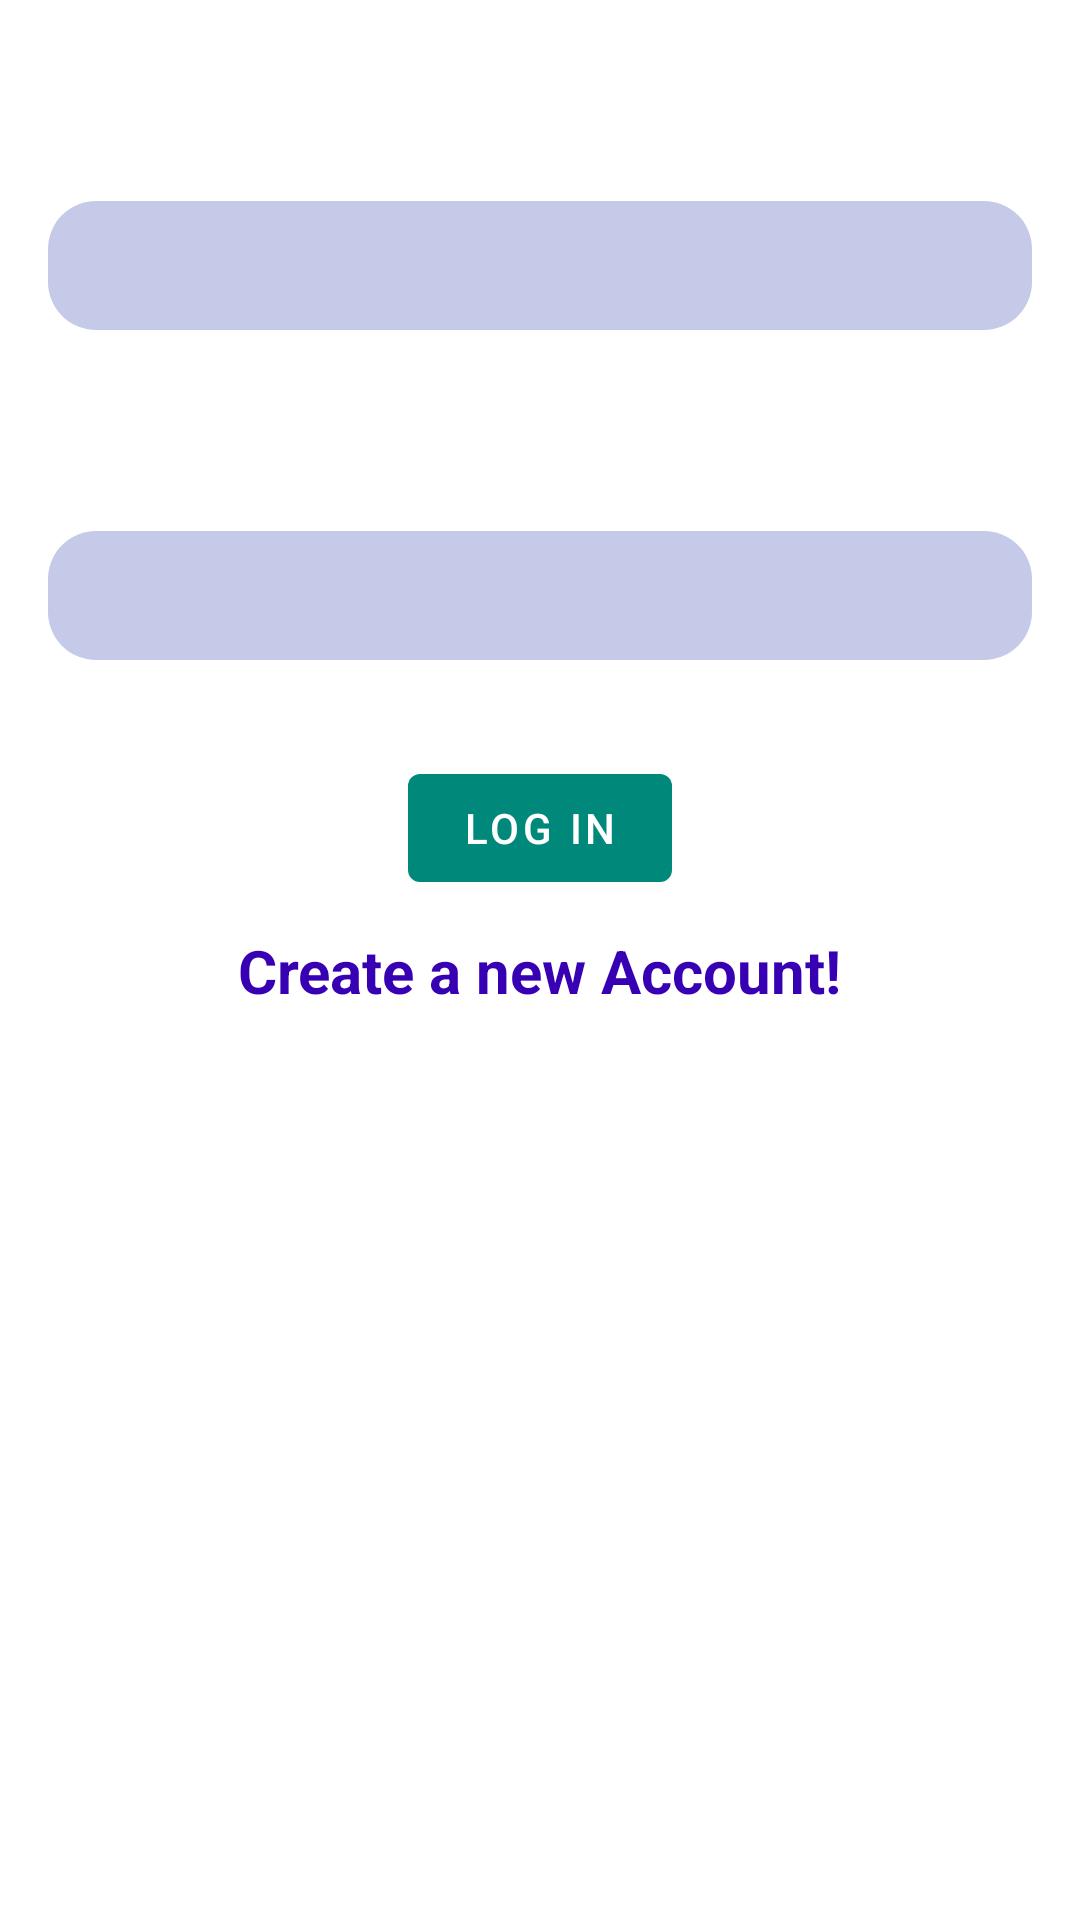

This screen was rendered from an Android layout file. Write that file and the resources it references.
<!-- AndroidManifest.xml: application theme Theme.Paramedix -->
<!-- res/layout/fragment_login.xml -->
<?xml version="1.0" encoding="utf-8"?>
<androidx.constraintlayout.widget.ConstraintLayout 
    xmlns:android="http://schemas.android.com/apk/res/android"
    xmlns:app="http://schemas.android.com/apk/res-auto"
    xmlns:tools="http://schemas.android.com/tools"
    android:layout_width="match_parent"
    android:layout_height="match_parent">

    <com.google.android.material.textview.MaterialTextView
        android:id="@+id/id_head"
        android:layout_width="130dp"
        android:layout_height="wrap_content"
        android:layout_marginStart="24dp"
        android:layout_marginTop="32dp"
        android:textColor="@color/black"
        app:layout_constraintStart_toStartOf="parent"
        app:layout_constraintTop_toTopOf="parent" />

    <androidx.appcompat.widget.AppCompatEditText
        android:id="@+id/id_field"
        android:layout_width="328dp"
        android:layout_height="43dp"
        android:layout_marginTop="16dp"
        android:background="@drawable/rounded_edit_text"
        android:ems="10"
        android:inputType="text"
        app:layout_constraintEnd_toEndOf="parent"
        app:layout_constraintStart_toStartOf="parent"
        app:layout_constraintTop_toBottomOf="@+id/id_head" />


    <com.google.android.material.textview.MaterialTextView
        android:id="@+id/pass_head"
        android:layout_width="130dp"
        android:layout_height="wrap_content"
        android:layout_marginStart="24dp"
        android:layout_marginTop="32dp"
        android:textColor="@color/black"
        app:layout_constraintStart_toStartOf="parent"
        app:layout_constraintTop_toBottomOf="@+id/id_field" />

    <androidx.appcompat.widget.AppCompatEditText
        android:id="@+id/passwd_field"
        android:layout_width="328dp"
        android:layout_height="43dp"
        android:layout_marginTop="16dp"
        android:background="@drawable/rounded_edit_text"
        android:ems="10"
        android:inputType="textPassword"
        android:textColor="@color/black"
        app:layout_constraintEnd_toEndOf="parent"
        app:layout_constraintStart_toStartOf="parent"
        app:layout_constraintTop_toBottomOf="@+id/pass_head" />




    <com.google.android.material.button.MaterialButton
        android:id="@+id/btnLogin"
        android:layout_width="wrap_content"
        android:layout_height="wrap_content"
        android:layout_marginTop="32dp"
        android:text="@string/log_in"

        android:textColor="@color/white"
        app:backgroundTint="#00897B"
        app:layout_constraintEnd_toEndOf="parent"
        app:layout_constraintStart_toStartOf="parent"
        app:layout_constraintTop_toBottomOf="@+id/passwd_field" />

    <com.google.android.material.textview.MaterialTextView
        android:id="@+id/create_new_ac"
        android:layout_marginTop="10dp"
        android:textSize="20sp"
        android:textStyle="bold"
        android:textColor="@color/colorPrimaryDark"
        android:layout_gravity="center"
        android:text="@string/create_a_new_account"

        android:layout_width="wrap_content"
        android:layout_height="wrap_content"
        app:layout_constraintEnd_toEndOf="parent"
        app:layout_constraintStart_toStartOf="parent"
        app:layout_constraintTop_toBottomOf="@+id/btnLogin"/>


</androidx.constraintlayout.widget.ConstraintLayout>
<!-- resources referenced by this layout -->
<resources>
  <!-- drawable rounded_edit_text (drawable) -->
  <?xml version="1.0" encoding="utf-8"?>
  <shape xmlns:android="http://schemas.android.com/apk/res/android">
      <corners android:topRightRadius="16dp" android:topLeftRadius="16dp"
          android:bottomRightRadius="16dp" android:bottomLeftRadius="16dp">
      </corners>
      <solid android:color="#C5CAE9" />
  </shape>
  <string name="create_a_new_account">Create a new Account!</string>
  <string name="log_in">Log In</string>
  <style name="Theme.Paramedix" parent="Theme.MaterialComponents.DayNight.DarkActionBar">
          
          <item name="colorPrimary">@color/purple_500</item>
          <item name="colorPrimaryVariant">@color/purple_700</item>
          <item name="colorOnPrimary">@color/white</item>
          
          <item name="colorSecondary">@color/teal_200</item>
          <item name="colorSecondaryVariant">@color/teal_700</item>
          <item name="colorOnSecondary">@color/black</item>
          
          <item name="android:statusBarColor" tools:targetApi="l">?attr/colorPrimaryVariant</item>
          
      </style>
  <!-- not gathered from this repository: default colours our renderer supplied (Android Studio template values) -->
  <color name="purple_500">#FF6200EE</color>
  <color name="purple_700">#FF3700B3</color>
  <color name="teal_200">#FF03DAC5</color>
  <color name="teal_700">#FF018786</color>
  <color name="black">#FF000000</color>
  <color name="white">#FFFFFFFF</color>
  <color name="colorPrimaryDark">#FF3700B3</color>
</resources>
